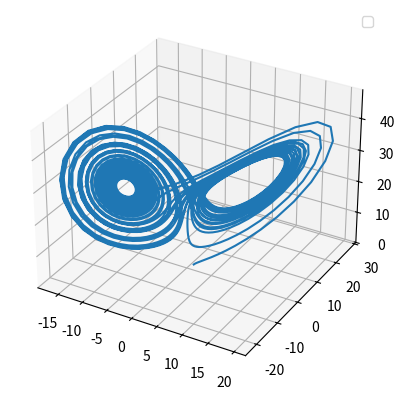

Recreate this plot in Python.
import numpy as np
import matplotlib.pyplot as plt
from scipy.integrate import solve_ivp
def funA(t, y):
    r = 28
    sigma = 10
    beta = 8 / 3

    return [sigma*(y[1] - y[0]), y[0]*(r - y[2]) - y[1], y[0]*y[1] - beta * y[2]]

t_span = np.array([0, 40])
t1 = np.linspace(0, 40, num=2000)
f0 = np.array([1.0, 1.0, 1.0])
soln = solve_ivp(funA, t_span, f0, t_eval=t1)
t = soln.t
x = soln.y[0]
y = soln.y[1]
z = soln.y[2]

fig, ax = plt.subplots(subplot_kw={'projection': '3d'})
ax.plot(x, y, z)

plt.legend()
plt.show()
